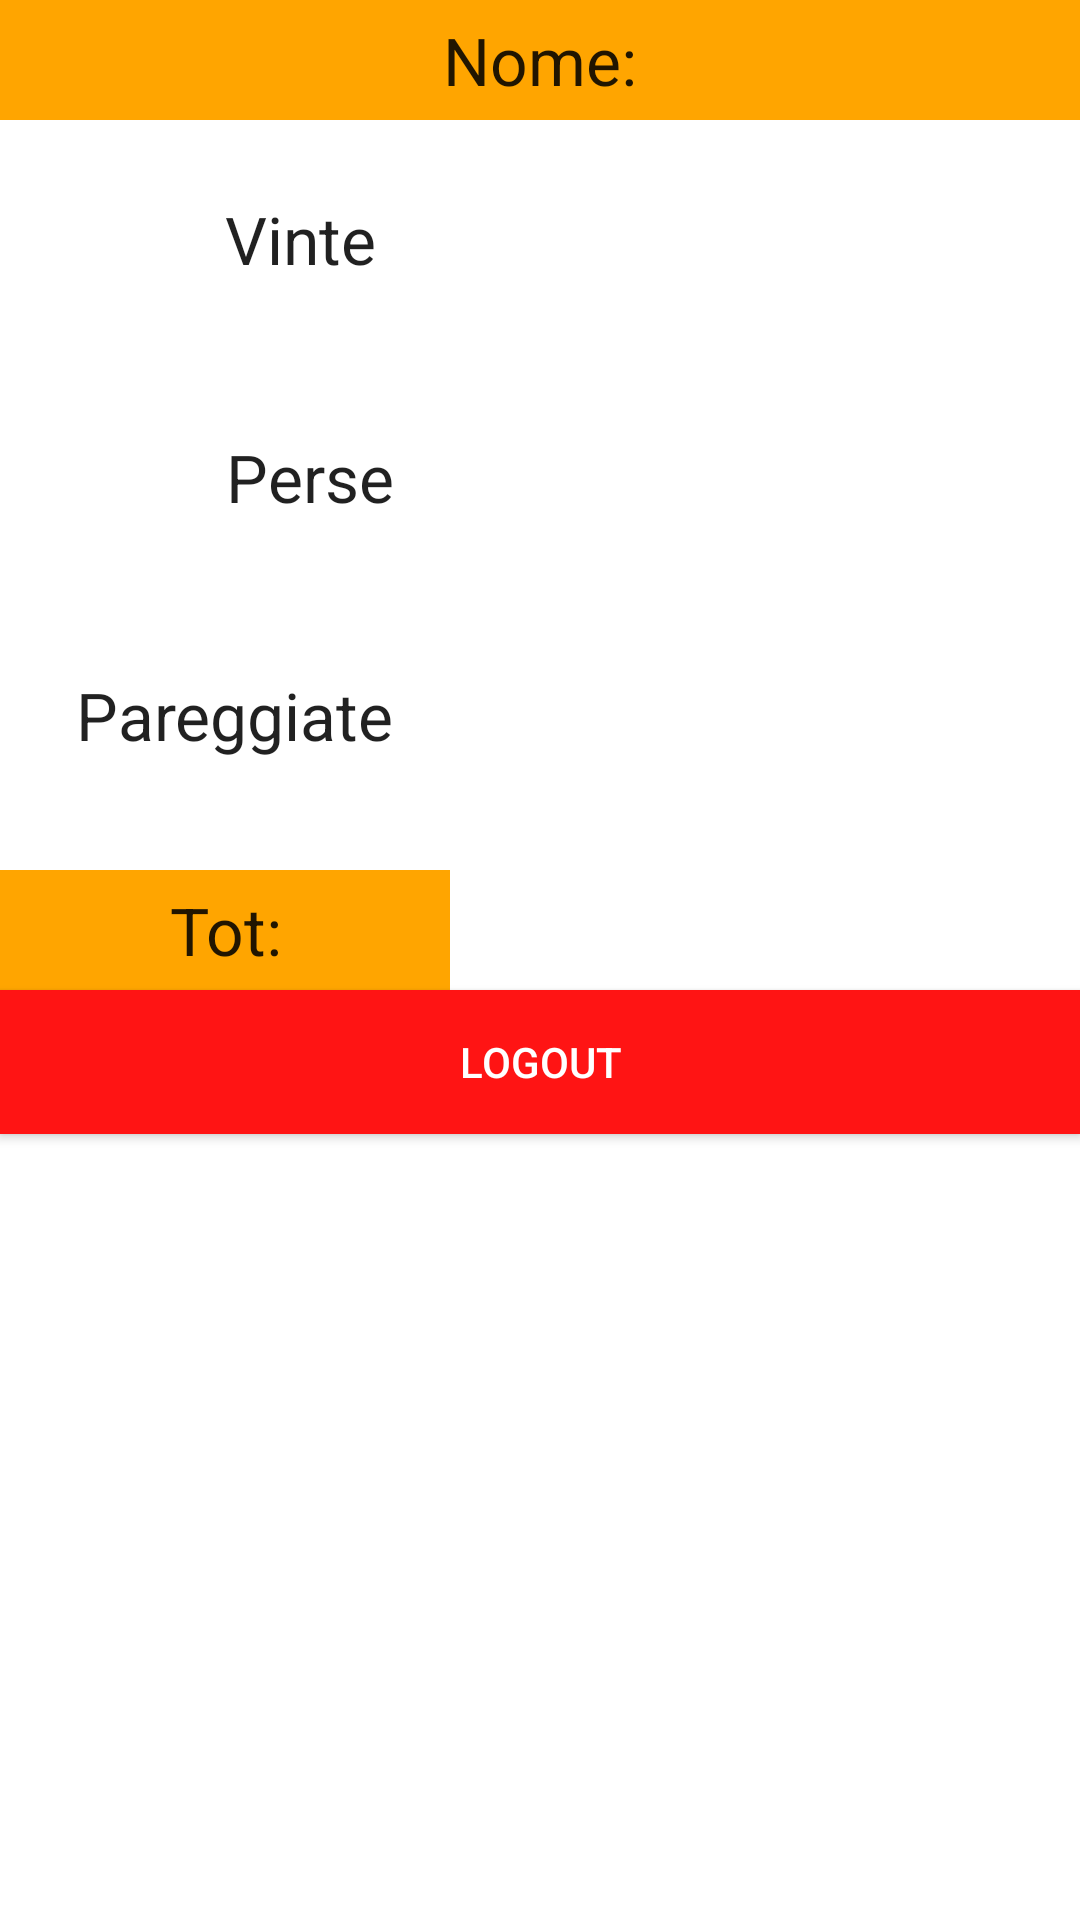

Android layout source for this screen:
<!-- AndroidManifest.xml: application theme AppTheme -->
<!-- res/layout/profile.xml -->
<?xml version="1.0" encoding="utf-8"?>
<RelativeLayout xmlns:android="http://schemas.android.com/apk/res/android"
    android:layout_width="match_parent"
    android:layout_height="wrap_content"
    android:background="#FFFFFF">

    <TextView
        android:id="@+id/textView9"
        android:layout_width="match_parent"
        android:layout_height="40dp"
        android:layout_alignParentTop="true"
        android:layout_centerHorizontal="true"
        android:background="#FFA500"
        android:gravity="center"
        android:text="Nome:"
        android:textAppearance="?android:attr/textAppearanceLarge"
        android:autoText="false" />

    <TextView
        android:id="@+id/textView10"
        android:layout_width="wrap_content"
        android:layout_height="wrap_content"
        android:layout_alignStart="@+id/textView12"
        android:layout_below="@+id/textView9"
        android:layout_marginTop="25dp"
        android:gravity="center"
        android:text="Vinte"
        android:textAppearance="?android:attr/textAppearanceLarge" />

    <TextView
        android:id="@+id/textView12"
        android:layout_width="wrap_content"
        android:layout_height="wrap_content"
        android:layout_alignEnd="@+id/textView11"
        android:layout_below="@+id/textView10"
        android:layout_gravity="bottom"
        android:layout_marginTop="50dp"
        android:gravity="center"
        android:text="Perse"
        android:textAppearance="?android:attr/textAppearanceLarge" />

    <TextView
        android:id="@+id/textView11"
        android:layout_width="wrap_content"
        android:layout_height="wrap_content"
        android:layout_alignParentStart="true"
        android:layout_below="@+id/textView12"
        android:layout_gravity="center_vertical"
        android:layout_marginStart="25dp"
        android:layout_marginTop="50dp"
        android:gravity="center"
        android:text="Pareggiate"
        android:textAppearance="?android:attr/textAppearanceLarge" />

    <TextView
        android:id="@+id/textView13"
        android:layout_width="wrap_content"
        android:layout_height="wrap_content"
        android:layout_above="@+id/textView12"
        android:layout_marginStart="72dp"
        android:layout_toEndOf="@+id/textTot"

        android:gravity="center"
        android:text="        "
        android:textAppearance="?android:attr/textAppearanceLarge" />

    <TextView
        android:id="@+id/textView14"
        android:layout_width="wrap_content"
        android:layout_height="wrap_content"
        android:layout_alignBottom="@+id/textView11"
        android:layout_alignStart="@+id/textView13"
        android:layout_gravity="center_vertical"
        android:gravity="center"
        android:text="        "
        android:textAppearance="?android:attr/textAppearanceLarge" />

    <TextView
        android:id="@+id/textView15"
        android:layout_width="wrap_content"
        android:layout_height="wrap_content"
        android:layout_alignStart="@+id/textView14"
        android:layout_alignTop="@+id/textView12"
        android:text="        "
        android:textAppearance="?android:attr/textAppearanceLarge" />

    <TextView
        android:id="@+id/textTot"
        android:layout_width="150dp"
        android:layout_height="40dp"
        android:layout_alignParentStart="true"
        android:layout_below="@+id/textView11"
        android:layout_marginTop="37dp"
        android:background="#FFA500"
        android:gravity="center"
        android:text="Tot:"
        android:textAppearance="?android:attr/textAppearanceLarge" />

    <TextView
        android:id="@+id/textView16"
        android:layout_width="wrap_content"
        android:layout_height="wrap_content"
        android:layout_alignStart="@+id/textView14"
        android:layout_alignTop="@+id/textTot"
        android:text="                      "
        android:textAppearance="?android:attr/textAppearanceLarge" />

    <Button
        android:layout_width="wrap_content"
        android:layout_height="wrap_content"
        android:text="LogOut"
        android:id="@+id/logOut"
        android:layout_below="@+id/textTot"
        android:layout_alignParentStart="true"
        android:layout_alignParentEnd="true"
        android:background="#ff1414"
        android:textColor="#ffffff" />

</RelativeLayout>
<!-- resources referenced by this layout -->
<resources>
  <style name="AppTheme" parent="Theme.AppCompat.Light.DarkActionBar">
          
          <item name="colorPrimary">@color/colorPrimary</item>
          <item name="colorPrimaryDark">@color/colorPrimaryDark</item>
          <item name="colorAccent">@color/colorAccent</item>
      </style>
  <color name="colorPrimary">#FF4066FF</color>
  <color name="colorPrimaryDark">#FF3758E1</color>
  <color name="colorAccent">#FF4081</color>
</resources>
